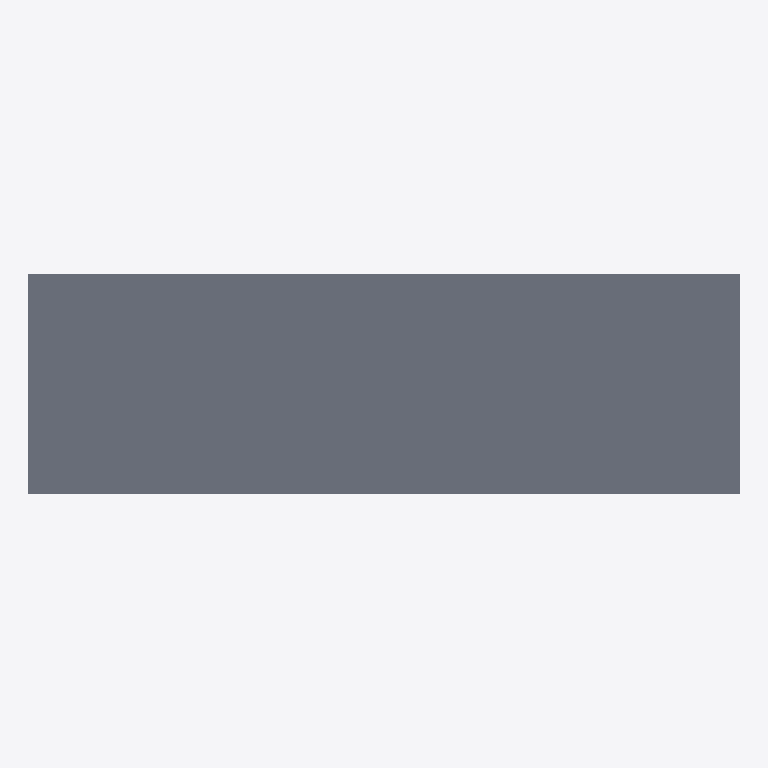
Plan cut of the same IFC building model at storey 'Superstructure' (level 0.00 m, cut at 1.40 m), seen from above with north up, elements coloured by IFC class (only those large enough to see are counted): 1 slab (grey). Cut surfaces are drawn darker.
Extent 45.0 m × 13.9 m × 2.9 m (x, y, z). Storeys (1): Superstructure at 0.00 m. Elements (402): 216 IfcMember, 185 IfcPlate, 1 IfcSlab.

HEADER;
FILE_DESCRIPTION(('ViewDefinition [CoordinationView]'),'2;1');
FILE_NAME('','2026-06-10T15:50:26',(''),(''),'IfcOpenShell 0.8.0','IfcOpenShell 0.8.0','');
FILE_SCHEMA(('IFC4'));
ENDSEC;
DATA;
#15=IFCPROJECT('2Jw_6S_0D3MA$THxxFgjwW',#9,'Osdag Plate Girder Bridge',$,$,$,$,(#3),#14);
#21=IFCSITE('0vIR8wAqz8Tfmg8vBicZOl',#9,'Default Site',$,$,#20,$,$,$,$,$,$,$,$);
#23=IFCBUILDING('0vHZcWEWz9IfLdjQtK_Utq',#9,'Bridge Structure',$,$,#22,$,$,$,$,$,$);
#25=IFCBUILDINGSTOREY('0UWv7OpPbDOfpdPbKRs_$A',#9,'Superstructure',$,$,#24,$,$,$,$);
#10363=IFCSLAB('3zZ0iaSn17FP1mJYTun3ug',#9,'Deck Slab',$,$,#10362,#10361,$,$);
ENDSEC;
